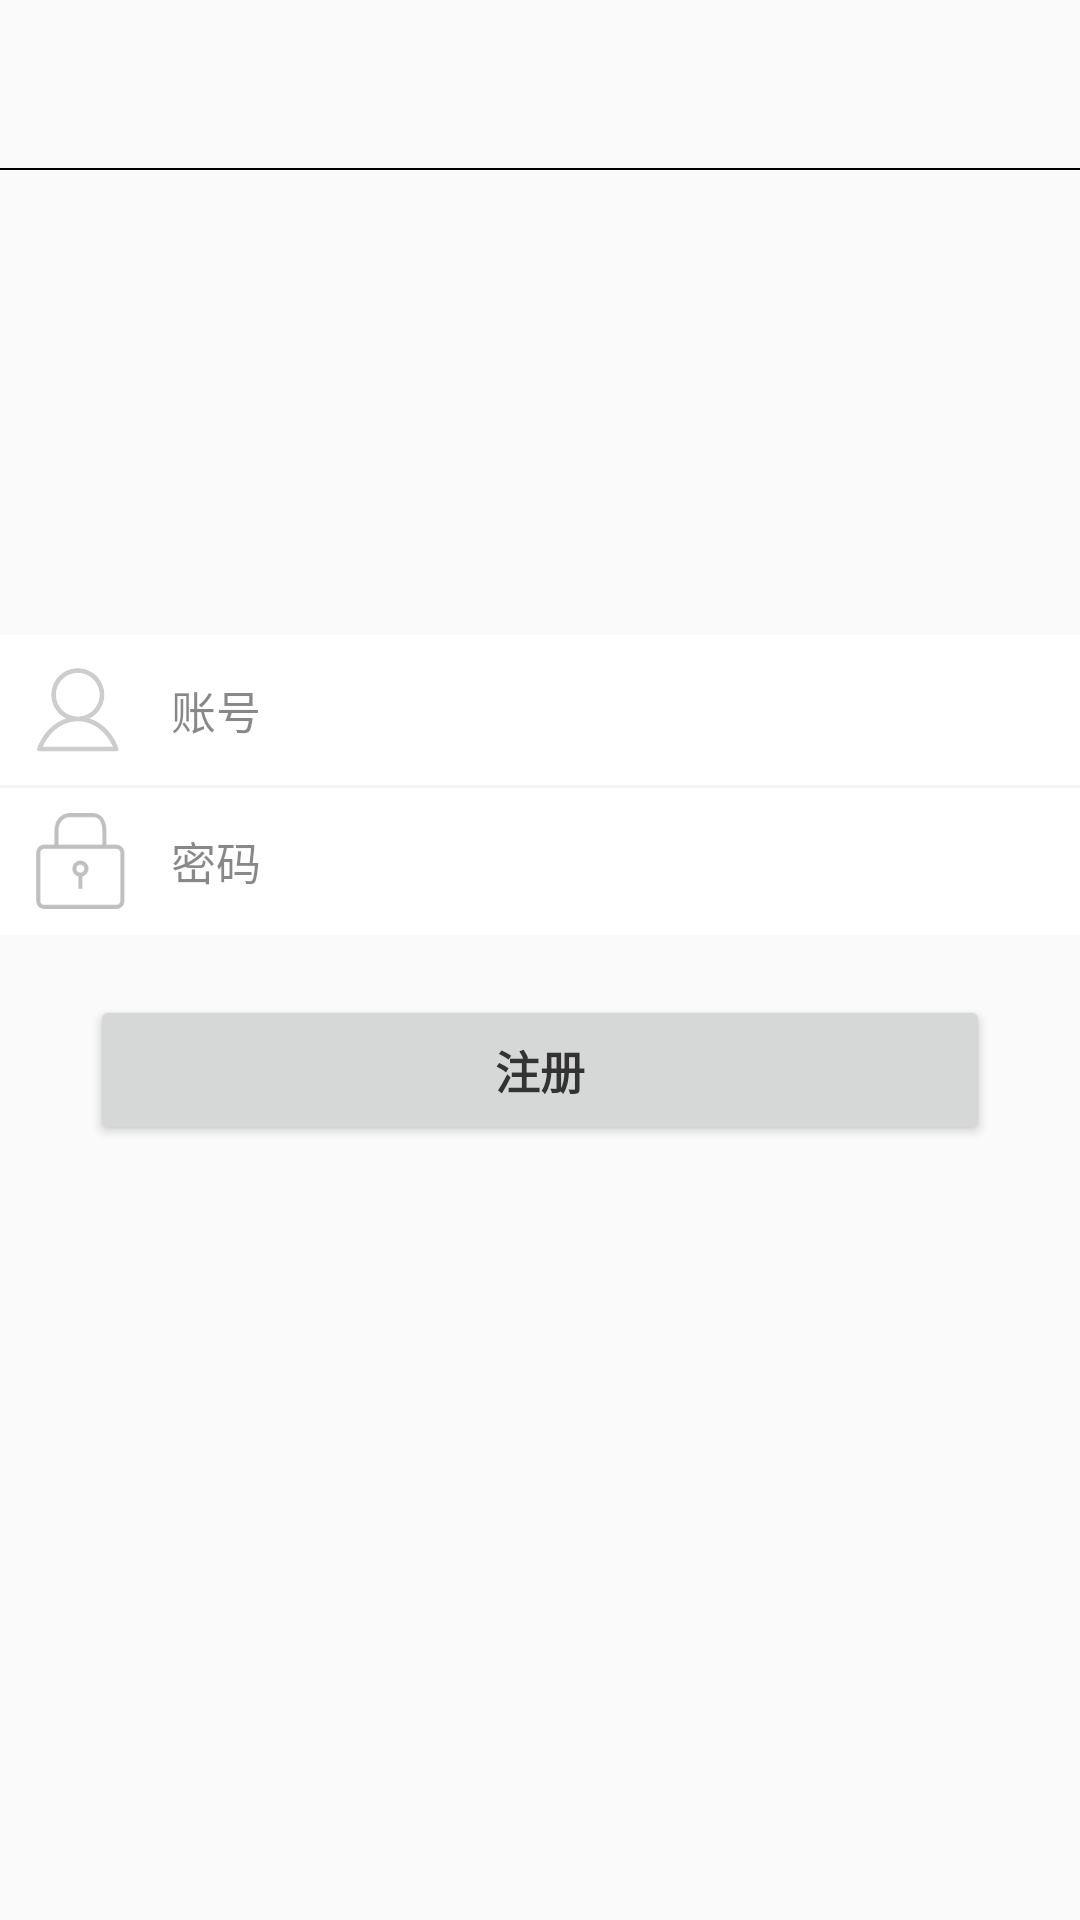

Android layout source for this screen:
<!-- AndroidManifest.xml: application theme AppTheme -->
<!-- res/layout/activity_data.xml -->
<?xml version="1.0" encoding="utf-8"?>
<LinearLayout xmlns:android="http://schemas.android.com/apk/res/android"
    xmlns:tools="http://schemas.android.com/tools"
    xmlns:app="http://schemas.android.com/apk/res-auto"
    android:id="@+id/activity_login"
    android:orientation="vertical"
    android:layout_width="match_parent"
    android:layout_height="match_parent"
    android:weightSum="1"
    >


    <android.support.v7.widget.Toolbar
        android:id="@+id/data_toolbar"
        android:layout_width="match_parent"
        android:layout_height="wrap_content"
        app:navigationIcon="@drawable/baseline_arrow_back_24">

        <TextView
            android:id="@+id/toolbar_data_title"
            android:layout_width="wrap_content"
            android:layout_height="wrap_content"
            android:textSize="20sp"
            tools:text="注册" />

    </android.support.v7.widget.Toolbar>

    <View
        android:layout_width="match_parent"
        android:layout_height="0.5dp"
        android:background="#000"
        android:layout_marginBottom="5dp"/>

    <LinearLayout
        android:layout_width="match_parent"
        android:layout_height="wrap_content"
        android:orientation="vertical">

        <LinearLayout
            android:layout_width="match_parent"
            android:layout_height="150dp"
            android:orientation="vertical"
            >
            <RelativeLayout
                android:layout_width="match_parent"
                android:layout_height="match_parent">
                <ImageView
                    android:id="@+id/img_upload_img"
                    android:layout_width="100dp"
                    android:layout_height="100dp"
                    android:layout_marginTop="20dp"
                    android:clickable="false"
                    android:layout_centerHorizontal="true"
                    android:src="@drawable/user"/>
            </RelativeLayout>
        </LinearLayout>

    </LinearLayout>

    <LinearLayout
        android:layout_width="match_parent"
        android:layout_height="100dp"
        android:orientation="vertical"
        android:background="#FFF">
        <LinearLayout
            android:layout_width="match_parent"
            android:layout_height="50dp"
            android:orientation="horizontal">
            <ImageView
                android:id="@+id/img_register_account"
                android:layout_width="32dp"
                android:layout_height="32dp"
                android:src="@drawable/account"
                android:layout_marginLeft="10dp"
                android:layout_gravity="center_vertical"/>
            <EditText
                android:id="@+id/edt_register_account"
                android:layout_width="match_parent"
                android:layout_height="50dp"
                android:hint="账号"
                android:textColorHighlight="#77000000"
                android:textColor="#000000"
                android:maxLines="1"
                android:background="@null"
                android:gravity="center_vertical"
                android:paddingLeft="15dp"
                android:textSize="15sp"
                android:textColorHint="#77000000"
                />
        </LinearLayout>
        <TextView
            android:layout_width="match_parent"
            android:layout_height="1dp"
            android:background="#f5f5f5"/>
        <LinearLayout
            android:layout_width="match_parent"
            android:layout_height="match_parent"
            android:orientation="horizontal"
            android:background="#FFF"
            android:baselineAligned="false">
            <ImageView
                android:id="@+id/img_register_pwd"
                android:layout_width="32dp"
                android:layout_height="32dp"
                android:layout_marginLeft="10dp"
                android:src="@drawable/lock"
                android:layout_gravity="center_vertical"/>
            <EditText
                android:id="@+id/edt_register_pwd"
                android:layout_width="match_parent"
                android:layout_height="match_parent"
                android:hint="密码"
                android:inputType="textPassword"
                android:maxLines="1"
                android:textSize="15sp"
                android:textColorHighlight="#77000000"
                android:textColor="#000000"
                android:background="@null"
                android:paddingLeft="15sp"
                android:textColorHint="#77000000"
                android:layout_weight="1" />
        </LinearLayout>
    </LinearLayout>

    <RelativeLayout
        android:layout_width="match_parent"
        android:layout_height="50dp"
        android:layout_marginTop="20dp">
        <Button
            android:id="@+id/register_btn_sure"
            android:layout_width="300dp"
            android:layout_height="50dp"
            android:text="注册"
            android:textColor="#333333"
            android:textStyle="bold"
            android:textSize="15sp"
            android:gravity="center"
            android:layout_centerInParent="true"

            />
    </RelativeLayout>
</LinearLayout>
<!-- resources referenced by this layout -->
<resources>
  <!-- drawable account: png bitmap (drawable-v21, 4898 bytes) -->
  <!-- drawable lock: png bitmap (drawable-v21, 2149 bytes) -->
  <style name="AppTheme" parent="Theme.AppCompat.DayNight">
          
          <item name="colorPrimary">@color/colorPrimary</item>
          <item name="colorPrimaryDark">@color/colorPrimaryDark</item>
          <item name="colorAccent">@color/colorAccent</item>
          <item name="windowNoTitle">true</item>
      </style>
  <color name="colorPrimary">#FFFFFF</color>
  <color name="colorPrimaryDark">#666666</color>
  <color name="colorAccent">#666666</color>
</resources>
